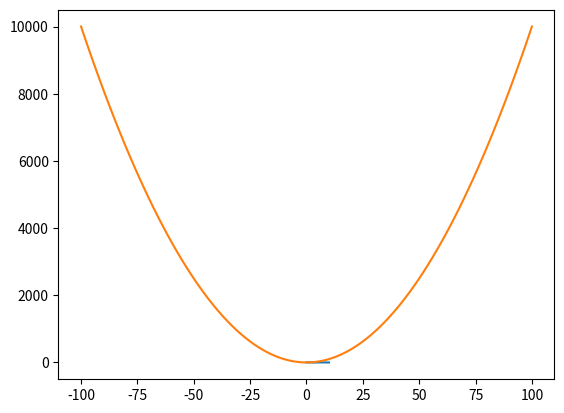

Generate this figure with matplotlib: (Note: this script raises an exception after producing the figure.)
# let's set up the variables first:
A = 1
B = 1
C = 1
D = 1

# let's set up our x-axis, let it run between 0 and 10 (with 100 points)
# we need to use `linspace` from numpy, so we have to import numpy first
import numpy as np
x = np.linspace(0,10,100)

# now build the sine function, we need to use the sine
y = A * np.sin(B * x + C) + D

# now we plot!
# we need to first import matplotlib and pyplot to do this
%matplotlib inline
import matplotlib.pyplot as plt

# now the actual plotting
plt.plot(x, y)



# this is for 10.1a.
# the question says that x can have any value...
# so I'll make x go from -100 to +100
# make sure you follow the value of x for your function
x = np.linspace(-100,100,100)
f = x**2 + 1

# now I plot it
plt.plot(x, f)

# This is NOT an acceptable wave function

# do 10.1b in this code cell
# you can get the square root using np.sqrt(x)
# make sure you pay attention to the values x can have



# do 10.1c in this code cell
# you can get the sine function using np.sin(x/2)
# you can also get pi from np.pi
# to set up x from -pi/2 to +pi/2 you can use something like:
# x = np.linspace(-np.pi/2, np.pi/2, 100)



# do 10.1d in this code cell



# do 10.1e in this code cell



# let's import SymPy like we did before
# note that this only needs to be done once in the entire notebook
# this time, I'm going to shorten sympy as sp to make the code easier to write
import sympy as sp
sp.init_printing()

# now let's set up x as a symbol
x = sp.Symbol('x')

# now let's set up our cosine function
# I'll call the function f
f = sp.cos(x/4)

# okay, now let's take the second derivative:
f.diff(x, 2) # the 2 here means the 2nd derivative

# the output answer below should match exactly what's in the textbook

# Answer Exercise 3 in this code cell
# note that you do not need to import sympy again



# set up x between -2 and +2
x = np.linspace(-2, +2, 1000)

# add the two wave functions together
y = np.exp(- 1j * 1 * x) # this uses k = 1
y += np.exp(- 1j * 2 * x) # this uses k = 2
### Note the += symbol above, which means we add the result to whatever
### y was from before

# let's plot!
plt.plot(x, y.real)

# y.real means use only the real part of y
# if you want to plot the imaginary part to see what that looks
# like, you can use y.imag

x = np.linspace(-2, +2, 1000)
y = np.exp(- 1j * 1 * x)
y += np.exp(- 1j * 2 * x)


# let's plot!
plt.plot(x, y.real)

x = np.linspace(-2, +2, 1000)
y = np.exp(- 1j * 1 * x)
for k in range(2, 11):
    y += np.exp(- 1j * k * x)

plt.plot(x, y.real)

# let's make sure that both x and a are symbols
x = sp.Symbol('x')

# let's make the wave function psi
psi = sp.sqrt(2) * sp.sin(sp.pi * x)
psi

# let's integrate using limits
integral = psi.integrate((x, 0, 0.02))
integral.evalf() # the .evalf() part means evaluate a number

# Answer exercise 5 here



# let's set up our wave function psi
x = sp.Symbol('x')
psi = x**2
psi_star_psi = psi * psi

# let's integrate in the limits of the wave function
integral = psi_star_psi.integrate((x, 0, 1))

# now solve for N
import numpy as np
N = 1 / sp.sqrt(integral)
N

# Answer exercise 6 in this code box

